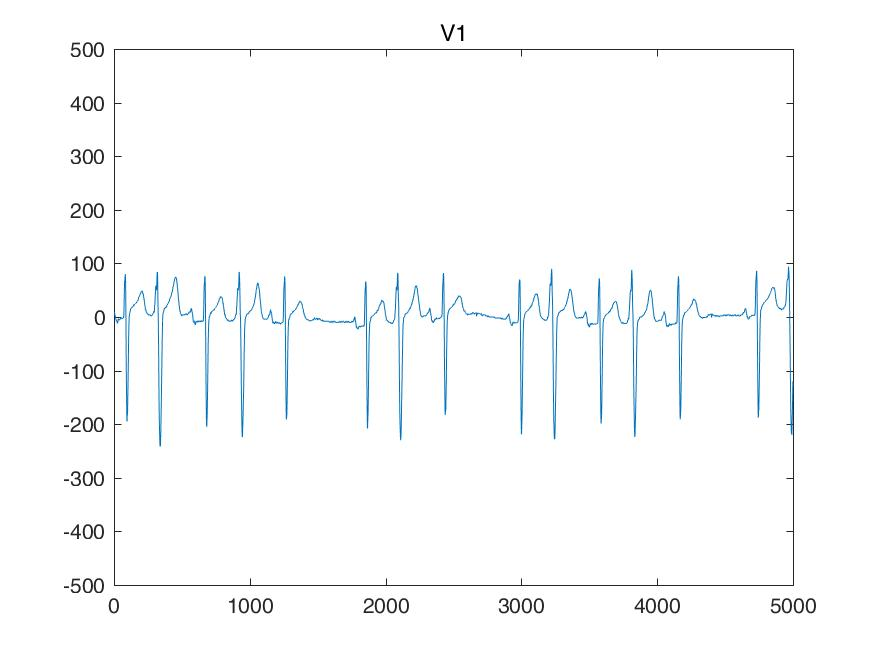

Values plotted in this chart, from the file beside it:
I, II, III, aVR, aVL, aVF, V1, V2, V3, V4, V5, V6, 
29, 0, -29, -14, 29, -14, 43, 58, -24, -14, 53, -68, 
29, 0, -29, -14, 29, -14, 43, 48, -24, -14, 48, -68, 
34, -4, -39, -14, 36, -21, 39, 48, -24, -9, 48, -63, 
39, -4, -43, -17, 41, -24, 34, 53, -24, -9, 48, -58, 
53, 4, -48, -29, 51, -21, 24, 58, -19, -4, 58, -53, 
58, 4, -53, -31, 56, -24, 19, 58, -14, 0, 63, -48, 
63, 4, -58, -34, 61, -26, 14, 63, -9, 4, 68, -43, 
68, 4, -63, -36, 65, -29, 14, 68, -14, 9, 73, -39, 
58, 14, -43, -36, 51, -14, 4, 58, -19, 0, 78, -29, 
58, 9, -48, -34, 53, -19, 0, 48, -34, -4, 73, -39, 
48, 9, -39, -29, 43, -14, -4, 39, -39, -14, 63, -48, 
48, 4, -43, -26, 46, -19, -9, 29, -39, -14, 63, -48, 
63, 4, -58, -34, 61, -26, -19, 24, -48, -24, 53, -48, 
53, 9, -43, -31, 48, -17, -24, 19, -53, -29, 53, -48, 
58, 4, -53, -31, 56, -24, -29, 19, -58, -34, 48, -43, 
63, 0, -63, -31, 63, -31, -39, 14, -63, -34, 48, -43, 
63, -4, -68, -29, 65, -36, -29, 14, -58, -29, 43, -48, 
63, -9, -73, -26, 68, -41, -39, 9, -68, -34, 39, -53, 
63, -9, -73, -26, 68, -41, -39, 14, -73, -39, 39, -53, 
63, -9, -73, -26, 68, -41, -39, 14, -73, -43, 39, -53, 
58, -9, -68, -24, 63, -39, -43, 0, -82, -53, 39, -53, 
58, -9, -68, -24, 63, -39, -48, 0, -82, -53, 34, -53, 
58, -9, -68, -24, 63, -39, -53, 0, -82, -53, 34, -53, 
58, -9, -68, -24, 63, -39, -58, 0, -82, -53, 34, -53, 
58, -14, -73, -21, 65, -43, -53, 0, -87, -53, 34, -43, 
53, -14, -68, -19, 61, -41, -48, 0, -87, -53, 34, -43, 
48, -19, -68, -14, 58, -43, -43, 0, -87, -53, 29, -48, 
43, -19, -63, -12, 53, -41, -39, 0, -87, -53, 29, -48, 
24, -29, -53, 2, 39, -41, -24, 4, -78, -53, 29, -48, 
9, -34, -43, 12, 26, -39, -19, 9, -78, -58, 29, -53, 
4, -39, -43, 17, 24, -41, -14, 14, -78, -58, 29, -58, 
0, -43, -43, 21, 21, -43, -14, 19, -87, -58, 19, -63, 
-9, -58, -48, 34, 19, -53, -24, 4, -97, -63, 19, -73, 
-14, -58, -43, 36, 14, -51, -24, 4, -102, -63, 19, -78, 
-14, -58, -43, 36, 14, -51, -24, 4, -102, -68, 14, -78, 
-14, -63, -48, 39, 17, -56, -29, 0, -102, -68, 14, -78, 
-14, -63, -48, 39, 17, -56, -29, -9, -112, -78, 4, -87, 
-14, -63, -48, 39, 17, -56, -29, -9, -112, -78, 4, -87, 
-14, -63, -48, 39, 17, -56, -24, -9, -112, -78, 4, -87, 
-14, -63, -48, 39, 17, -56, -24, -9, -112, -78, 4, -92, 
-24, -73, -48, 48, 12, -61, -24, -4, -112, -78, 4, -92, 
-24, -73, -48, 48, 12, -61, -24, 0, -112, -78, 4, -87, 
-24, -78, -53, 51, 14, -65, -24, 4, -112, -78, 4, -87, 
-29, -78, -48, 53, 9, -63, -24, 9, -112, -78, 4, -92, 
-29, -78, -48, 53, 9, -63, -14, 9, -102, -78, 4, -82, 
-24, -78, -53, 51, 14, -65, -14, 9, -102, -78, 4, -82, 
-24, -78, -53, 51, 14, -65, -14, 9, -102, -82, 4, -82, 
-24, -78, -53, 51, 14, -65, -14, 9, -102, -82, 0, -82, 
-14, -78, -63, 46, 24, -70, -4, 19, -92, -73, 0, -73, 
-14, -78, -63, 46, 24, -70, -4, 19, -92, -73, 4, -73, 
-19, -78, -58, 48, 19, -68, -4, 19, -97, -73, 4, -73, 
-19, -78, -58, 48, 19, -68, -4, 24, -97, -73, 4, -73, 
-19, -82, -63, 51, 21, -73, -14, 24, -102, -78, 14, -82, 
-14, -82, -68, 48, 26, -75, -14, 19, -102, -78, 9, -82, 
-14, -82, -68, 48, 26, -75, -14, 19, -102, -78, 9, -82, 
-14, -82, -68, 48, 26, -75, -14, 24, -102, -78, 9, -82, 
-24, -78, -53, 51, 14, -65, -14, 34, -92, -78, 9, -82, 
-24, -78, -53, 51, 14, -65, -14, 34, -92, -78, 9, -82, 
-24, -78, -53, 51, 14, -65, -14, 34, -92, -78, 9, -82, 
-24, -78, -53, 51, 14, -65, -14, 34, -92, -78, 9, -82, 
... 4,940 more rows
